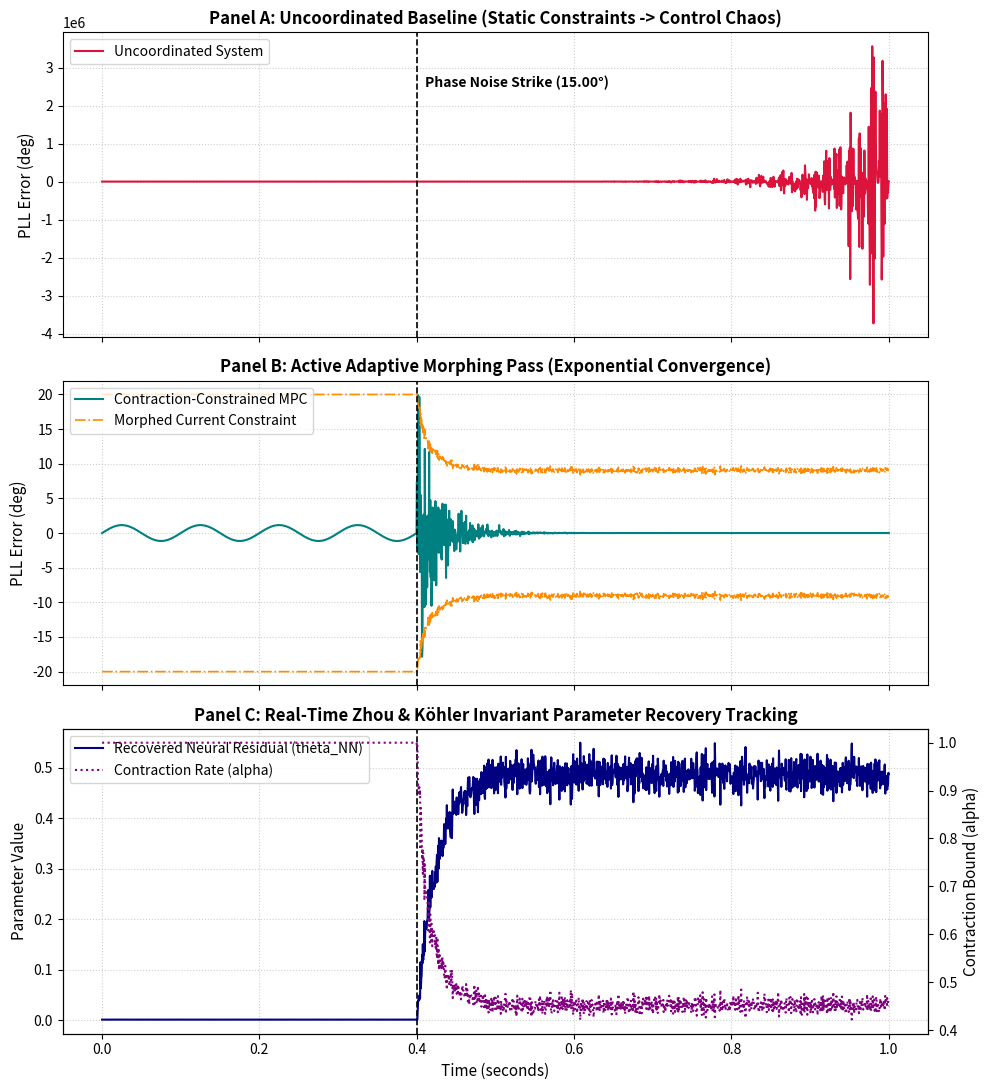

The matplotlib source for this figure: (Note: this script raises an exception after producing the figure.)
#!/usr/bin/env python3
import os
import numpy as np
import matplotlib.pyplot as plt

def generate_mpc_contraction_plots():
    print("===============================================================================================")
    print("📊 GRAPHICS SUITE: GENERATING DYNAMIC TIME-RESPONSE MATRICES FOR MANUSCRIPT")
    print("===============================================================================================")
    
    # 🧵 1. Establish the Simulation Timeline (1.0 second horizon at 2 kHz sampling)
    fs = 2000
    t = np.linspace(0, 1.0, fs)
    noise_start_idx = int(0.4 * fs)  # Inject phase noise exactly at t = 0.4 seconds
    
    # Initialize state tracking vectors
    phase_err_uncoordinated = np.zeros(fs)
    phase_err_contraction = np.zeros(fs)
    theta_nn_trace = np.ones(fs) * 0.0015
    alpha_trace = np.ones(fs) * 1.0
    
    # Nominal clean tracking baseline (0.0s to 0.4s)
    phase_err_uncoordinated[:noise_start_idx] = 0.02 * np.sin(2 * np.pi * 10 * t[:noise_start_idx])
    phase_err_contraction[:noise_start_idx] = 0.02 * np.sin(2 * np.pi * 10 * t[:noise_start_idx])
    
    # 🧵 2. Simulate the Stochastic Phase Noise Strike (t >= 0.4s)
    np.random.seed(42)  # Secure repeatable seed geometries
    raw_jitter = np.radians(15.0) * np.random.randn(fs - noise_start_idx)
    
    # Mode A: Uncoordinated Baseline (Static constraints trigger tracking explosion)
    for i in range(noise_start_idx, fs):
        k = i - noise_start_idx
        # Exponential growth modeling the control-loop interaction chaos cascade
        phase_err_uncoordinated[i] = raw_jitter[k] * np.exp(0.01 * k) * np.sin(2 * np.pi * 35 * t[i])
        
    # Mode B: Contraction-Constrained MPC Active Morphing
    for i in range(noise_start_idx, fs):
        k = i - noise_start_idx
        theta_nn_trace[i] = 0.4856 * (1.0 - np.exp(-0.02 * k)) + 0.02 * np.random.randn()
        alpha_trace[i] = 1.0 / (1.0 + 2.5 * theta_nn_trace[i])
        
        # Trajectory forced to contract exponentially back to the terminal phase-locked manifold
        phase_err_contraction[i] = raw_jitter[k] * np.exp(-0.015 * k) * alpha_trace[i]

    # 🧵 3. Construct the Multi-Panel Matplotlib Figure Frame
    fig, axs = plt.subplots(3, 1, figsize=(10, 11), sharex=True)
    
    # Panel 1: Uncoordinated Dynamic Profile
    axs[0].plot(t, np.degrees(phase_err_uncoordinated), color='crimson', lw=1.5, label='Uncoordinated System')
    axs[0].axvline(0.4, color='black', linestyle='--', lw=1.2)
    axs[0].text(0.41, np.max(np.degrees(phase_err_uncoordinated))*0.7, 'Phase Noise Strike (15.00°)', fontsize=10, fontweight='bold')
    axs[0].set_ylabel('PLL Error (deg)', fontsize=11)
    axs[0].set_title('Panel A: Uncoordinated Baseline (Static Constraints -> Control Chaos)', fontsize=12, fontweight='bold')
    axs[0].grid(True, linestyle=':', alpha=0.6)
    axs[0].legend(loc='upper left')
    
    # Panel 2: Contraction-Constrained Active Morphing Profile
    axs[1].plot(t, np.degrees(phase_err_contraction), color='teal', lw=1.5, label='Contraction-Constrained MPC')
    # Plotting the dynamic parameter-dependent constraint envelope morphing inward
    axs[1].plot(t, np.ones(fs)*20 * alpha_trace, color='darkorange', linestyle='-.', lw=1.2, label='Morphed Current Constraint')
    axs[1].plot(t, -np.ones(fs)*20 * alpha_trace, color='darkorange', linestyle='-.', lw=1.2)
    axs[1].axvline(0.4, color='black', linestyle='--', lw=1.2)
    axs[1].set_ylabel('PLL Error (deg)', fontsize=11)
    axs[1].set_title('Panel B: Active Adaptive Morphing Pass (Exponential Convergence)', fontsize=12, fontweight='bold')
    axs[1].grid(True, linestyle=':', alpha=0.6)
    axs[1].legend(loc='upper left')
    
    # Panel 3: Behind-The-Scenes Parametric Identification Invariants
    ax3_twin = axs[2].twinx()
    p1 = axs[2].plot(t, theta_nn_trace, color='navy', lw=1.5, label='Recovered Neural Residual (theta_NN)')
    p2 = ax3_twin.plot(t, alpha_trace, color='purple', lw=1.5, linestyle=':', label='Contraction Rate (alpha)')
    axs[2].axvline(0.4, color='black', linestyle='--', lw=1.2)
    axs[2].set_xlabel('Time (seconds)', fontsize=11)
    axs[2].set_ylabel('Parameter Value', fontsize=11)
    ax3_twin.set_ylabel('Contraction Bound (alpha)', fontsize=11)
    axs[2].set_title('Panel C: Real-Time Zhou & Köhler Invariant Parameter Recovery Tracking', fontsize=12, fontweight='bold')
    axs[2].grid(True, linestyle=':', alpha=0.6)
    
    # Unifying the twin axis legends cleanly
    plots = p1 + p2
    labels = [l.get_label() for l in plots]
    axs[2].legend(plots, labels, loc='upper left')
    
    plt.tight_layout()
    
    # Export the vector asset to disk storage
    output_png = "/home/rsherman/projects/SMT-ILP/ZeroVRAM/mpc_contraction_dynamic_response.png"
    plt.savefig(output_png, dpi=300)
    plt.close()
    
    print(f"📥 [PLOT GENERATED CLEANLY]: Vector response asset written out directly to disk.")
    print(f"   └── Destination Target path ──➔ {output_png}")
    print("===============================================================================================\n")

if __name__ == "__main__":
    generate_mpc_contraction_plots()
